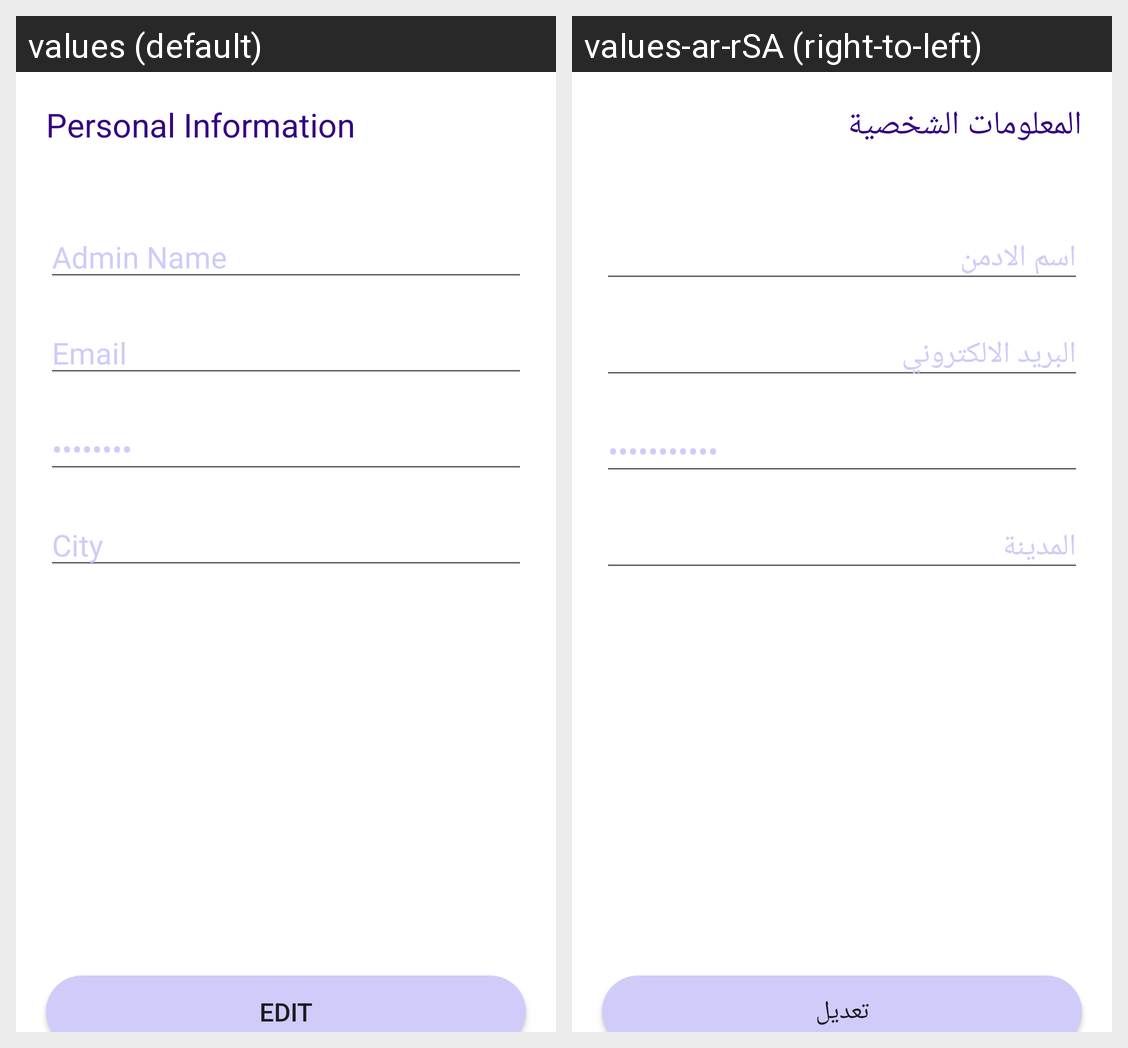

Locale-by-locale string values for the Android screen shown in this grid:
Android screen res/layout/activity_admin_profile.xml rendered under 2 locales, left to right: values (default), values-ar-rSA (right-to-left). Device: Nexus 5 (rendered at 1080×1920; each locale shown at half size, 540×960, under a caption strip naming it); theme Theme.Test.
Strings drawn on this screen, with the default value and each locale's value (text and hints the layout hard-codes, and strings that could not be matched under every locale, appear in the picture but are not listed):

adminprifile
  values: Personal Information
  values-ar-rSA: المعلومات الشخصية

adminName
  values: Admin Name
  values-ar-rSA: اسم الادمن

adminEmail
  values: Email
  values-ar-rSA: البريد الالكتروني

adminPassword
  values: Password
  values-ar-rSA: كلمة المرور

adminCity
  values: City
  values-ar-rSA: المدينة

edit
  values: Edit
  values-ar-rSA: تعديل
